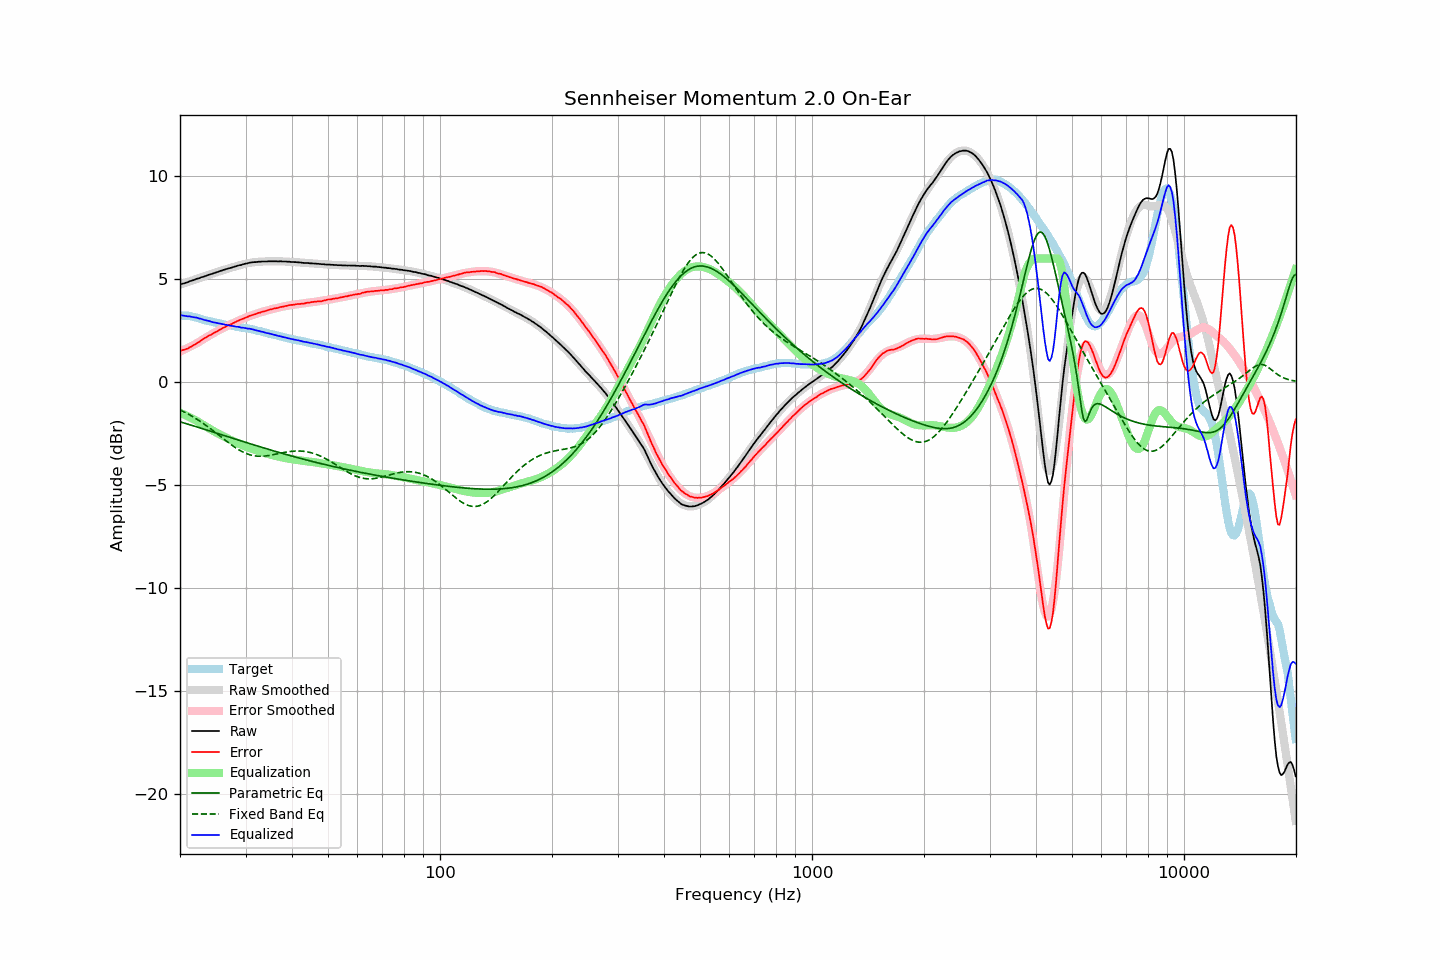

The data file committed next to this chart (first rows):
frequency, raw, error, smoothed, error_smoothed, equalization, parametric_eq, fixed_band_eq, equalized_raw, equalized_smoothed, target
20.00, 4.74, 1.52, 4.73, 1.49, -1.49, -1.93, -1.35, 3.25, 3.24, 3.22
20.20, 4.76, 1.54, 4.76, 1.52, -1.52, -1.95, -1.39, 3.24, 3.24, 3.22
20.40, 4.78, 1.56, 4.78, 1.56, -1.56, -1.97, -1.43, 3.23, 3.23, 3.22
20.61, 4.80, 1.58, 4.81, 1.59, -1.59, -2.00, -1.47, 3.21, 3.22, 3.22
20.81, 4.83, 1.61, 4.84, 1.63, -1.63, -2.02, -1.51, 3.21, 3.21, 3.22
21.02, 4.85, 1.63, 4.86, 1.66, -1.66, -2.04, -1.55, 3.19, 3.20, 3.22
21.23, 4.89, 1.69, 4.89, 1.70, -1.70, -2.07, -1.59, 3.19, 3.19, 3.20
21.44, 4.91, 1.72, 4.92, 1.74, -1.74, -2.09, -1.64, 3.17, 3.17, 3.19
21.66, 4.94, 1.77, 4.94, 1.78, -1.78, -2.12, -1.68, 3.16, 3.16, 3.17
21.87, 4.96, 1.81, 4.97, 1.82, -1.82, -2.14, -1.73, 3.14, 3.14, 3.15
22.09, 5.00, 1.86, 4.99, 1.87, -1.87, -2.16, -1.78, 3.14, 3.13, 3.14
22.31, 5.02, 1.91, 5.02, 1.91, -1.91, -2.19, -1.83, 3.11, 3.11, 3.11
22.54, 5.04, 1.95, 5.05, 1.96, -1.96, -2.21, -1.88, 3.08, 3.09, 3.09
22.76, 5.08, 2.01, 5.07, 2.01, -2.01, -2.24, -1.93, 3.08, 3.07, 3.07
22.99, 5.10, 2.06, 5.10, 2.06, -2.06, -2.26, -1.98, 3.05, 3.04, 3.04
23.22, 5.12, 2.11, 5.13, 2.10, -2.10, -2.29, -2.04, 3.02, 3.02, 3.01
23.45, 5.15, 2.16, 5.15, 2.15, -2.15, -2.31, -2.09, 3.00, 3.00, 2.99
23.69, 5.18, 2.20, 5.18, 2.20, -2.20, -2.33, -2.15, 2.98, 2.98, 2.98
23.92, 5.21, 2.26, 5.21, 2.25, -2.25, -2.36, -2.20, 2.97, 2.96, 2.96
24.16, 5.23, 2.29, 5.23, 2.29, -2.29, -2.38, -2.26, 2.94, 2.94, 2.95
24.40, 5.25, 2.33, 5.26, 2.34, -2.34, -2.41, -2.32, 2.92, 2.92, 2.93
24.65, 5.28, 2.38, 5.29, 2.38, -2.38, -2.43, -2.38, 2.90, 2.90, 2.91
24.89, 5.31, 2.43, 5.31, 2.42, -2.42, -2.46, -2.44, 2.89, 2.89, 2.89
25.14, 5.33, 2.46, 5.34, 2.47, -2.47, -2.48, -2.50, 2.87, 2.87, 2.87
25.39, 5.36, 2.51, 5.36, 2.51, -2.51, -2.51, -2.57, 2.85, 2.85, 2.85
25.65, 5.39, 2.55, 5.39, 2.55, -2.55, -2.53, -2.63, 2.84, 2.84, 2.84
25.91, 5.41, 2.60, 5.41, 2.59, -2.59, -2.56, -2.69, 2.82, 2.82, 2.81
26.16, 5.44, 2.64, 5.44, 2.63, -2.63, -2.58, -2.75, 2.81, 2.81, 2.80
26.43, 5.46, 2.67, 5.46, 2.67, -2.67, -2.61, -2.81, 2.79, 2.79, 2.79
26.69, 5.49, 2.72, 5.49, 2.71, -2.71, -2.63, -2.87, 2.78, 2.78, 2.77
26.96, 5.51, 2.75, 5.51, 2.75, -2.75, -2.66, -2.93, 2.76, 2.76, 2.76
27.23, 5.53, 2.78, 5.54, 2.79, -2.79, -2.68, -2.99, 2.74, 2.75, 2.75
27.50, 5.55, 2.81, 5.56, 2.83, -2.83, -2.71, -3.05, 2.73, 2.73, 2.74
27.77, 5.58, 2.86, 5.58, 2.86, -2.86, -2.73, -3.10, 2.72, 2.72, 2.72
28.05, 5.60, 2.89, 5.60, 2.90, -2.90, -2.76, -3.16, 2.70, 2.71, 2.71
28.33, 5.62, 2.94, 5.63, 2.93, -2.93, -2.78, -3.21, 2.69, 2.69, 2.69
28.62, 5.65, 2.98, 5.65, 2.97, -2.97, -2.81, -3.26, 2.68, 2.68, 2.68
28.90, 5.67, 3.01, 5.67, 3.00, -3.00, -2.83, -3.30, 2.67, 2.67, 2.67
29.19, 5.68, 3.04, 5.69, 3.04, -3.04, -2.85, -3.35, 2.65, 2.66, 2.64
29.48, 5.71, 3.07, 5.71, 3.07, -3.07, -2.88, -3.39, 2.64, 2.64, 2.64
29.78, 5.73, 3.10, 5.73, 3.10, -3.10, -2.90, -3.43, 2.63, 2.63, 2.63
30.08, 5.75, 3.13, 5.75, 3.13, -3.13, -2.93, -3.46, 2.62, 2.61, 2.62
30.38, 5.76, 3.16, 5.77, 3.17, -3.17, -2.95, -3.49, 2.60, 2.60, 2.60
30.68, 5.79, 3.20, 5.78, 3.20, -3.20, -2.98, -3.52, 2.60, 2.59, 2.59
30.99, 5.80, 3.23, 5.79, 3.22, -3.22, -3.00, -3.54, 2.58, 2.57, 2.57
31.30, 5.81, 3.25, 5.81, 3.25, -3.25, -3.03, -3.56, 2.56, 2.56, 2.56
31.61, 5.82, 3.28, 5.82, 3.28, -3.28, -3.05, -3.57, 2.54, 2.54, 2.55
31.93, 5.82, 3.30, 5.83, 3.31, -3.31, -3.07, -3.59, 2.52, 2.52, 2.52
32.24, 5.83, 3.34, 5.83, 3.33, -3.33, -3.10, -3.59, 2.50, 2.50, 2.49
32.57, 5.84, 3.36, 5.84, 3.36, -3.36, -3.12, -3.60, 2.48, 2.48, 2.48
32.89, 5.84, 3.37, 5.85, 3.38, -3.38, -3.15, -3.60, 2.46, 2.46, 2.47
33.22, 5.85, 3.41, 5.85, 3.41, -3.41, -3.17, -3.60, 2.45, 2.44, 2.44
33.55, 5.85, 3.43, 5.85, 3.43, -3.43, -3.19, -3.59, 2.42, 2.42, 2.43
33.89, 5.85, 3.45, 5.86, 3.45, -3.45, -3.22, -3.59, 2.40, 2.40, 2.41
34.23, 5.85, 3.47, 5.86, 3.47, -3.47, -3.24, -3.58, 2.38, 2.39, 2.38
34.57, 5.86, 3.50, 5.86, 3.49, -3.49, -3.26, -3.57, 2.37, 2.37, 2.36
34.92, 5.86, 3.52, 5.86, 3.52, -3.52, -3.29, -3.55, 2.35, 2.35, 2.34
35.27, 5.86, 3.53, 5.86, 3.54, -3.54, -3.31, -3.54, 2.33, 2.33, 2.33
35.62, 5.86, 3.56, 5.86, 3.56, -3.56, -3.33, -3.52, 2.31, 2.31, 2.31
35.97, 5.86, 3.58, 5.86, 3.57, -3.57, -3.36, -3.51, 2.29, 2.29, 2.28
... 635 more rows
